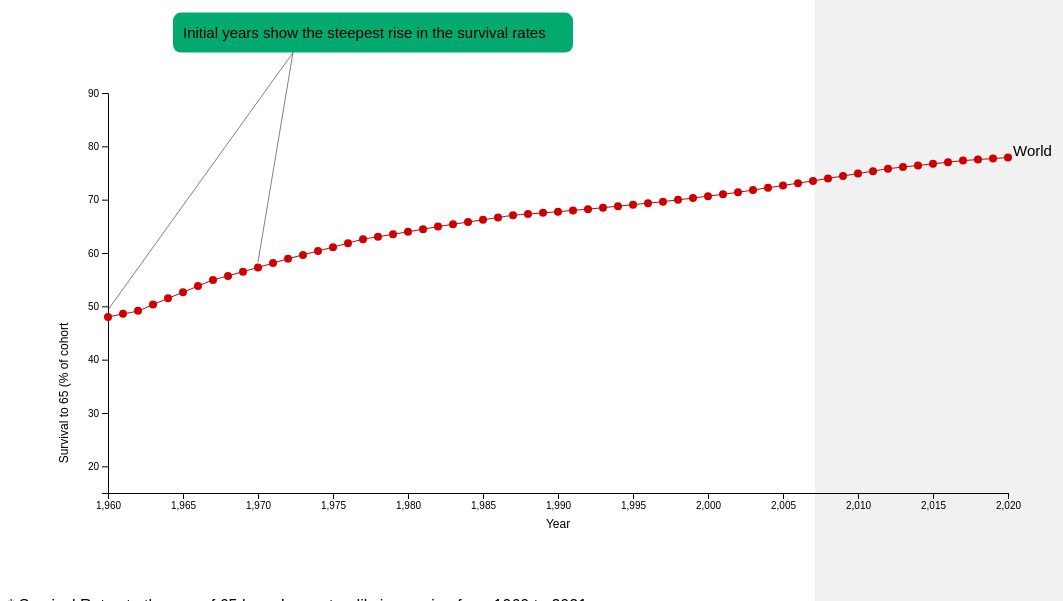
D3 v4 page, settled after 480 driven frames (8 s of simulated time); the page loaded 1 data file(s).


    var male,female,world_average,requested_page, page_id,countries, selected_countries, xScale, yScale;

    function loadpage() {
        const url_parameters = new URLSearchParams(window.location.search);
         requested_page = url_parameters.get('pageid');
        if(requested_page == null) {
          requested_page = 1;
        }
        var page_id = ('page') + requested_page;
        document.getElementById(page_id).classList.add('active');
        if(requested_page != 4) {
          document.getElementById("filter_country").style.display = "none";
          document.getElementById("selectButton").style.display = "none";

        }


        male = new Map();
        female = new Map();
        countries = [];
        selected_countries = new Set();
        d3.csv("./data/WDI_Survival_till_65.csv", function(data) {
          for (var i = 0; i < data.length; i++) {
              var country = data[i]['Country Name'];
              countries[i]=country;
              const values = [];
              for (var j = 1960; j <= 2021; j++) {
                var percentage = parseFloat(data[i][''+ j]);
                if(percentage) {
                  values[j-1960] = [j, percentage];
                }
              }
              if(data[i]['Indicator Code'] == 'SP.DYN.TO65.FE.ZS') {
                female.set(country, values);
              } else {
                male.set(country, values);
              }
          }

          // Compute averages
          var male_world = male.get('World');
          var female_world = female.get('World');
          // console.log(male_world);
          // console.log(female_world);
          world_average = [];
           for (var j = 1960; j <= 2021; j++) {
            if(male_world[j-1960] && female_world[j-1960]) {
              var avg = (male_world[j-1960][1] + female_world[j-1960][1])/2;
              world_average[j-1960] = [j, avg];            
            }
           }

          //console.log("Male data: " + male);
          //console.log("Female data: " + female);
          drawPage();
        });
      }

      function addGraph(country) {
        if(!selected_countries.has(country)) {
            drawMaleAndFemale(country);
            refreshGraph();
        }
      }


      function clear_graph() {
        
        //console.log(selected_countries);
        for (const country of selected_countries) {
          //console.log("removing " + getId('M:'+ country));
          d3.select('#' + getId('M:'+ country)).remove();
          d3.select('#' + getId('F:'+ country)).remove();
        }
        selected_countries.clear();
      }

    function refreshGraph() {
       // console.log(selected_countries);
        var enable_male = document.getElementById("enable_male");
        var enable_female = document.getElementById("enable_female");

        for (const country of selected_countries) {
         // console.log("removing " + getId('M:'+ country));
          if (enable_male.checked == true){
            d3.select('#' + getId('M:'+ country)).style("opacity", 1);
          } else {
            d3.select('#' + getId('M:'+ country)).style("opacity", 0);
          }
          
          if (enable_female.checked == true){
            d3.select('#' + getId('F:'+ country)).style("opacity", 1);
          } else {
            d3.select('#' + getId('F:'+ country)).style("opacity", 0);
          }
        }
      }




      function drawPage() {
        var graph_title, notes;


        if(requested_page == 1) {
            graph_title = "Survival to 65 for the world's population";
            notes = "* Survival Rates to the age of 65 have been steadily increasing from 1960 to 2021 </br> * The rate of increase has gradually 77.89% in 2020 </br> * The rate of increase has been slowing down after 70% incicating that it may be plateaued."
            drawGraph(world_average, "#CC0000", 0,'World', 'World');
            annotatePage1()
        }
        if(requested_page == 2) {
            graph_title = "Survival to 65 for the world's population for Male and Female";
            notes = "* Females have consistently shown a higher survial rates then males </br> * The rate of increase is consistent among the year beetween male and female </br> * Gender plays a role in a person's survival to 65, but over the year the proportion of this impact has not changed."
            drawMaleAndFemale('World',"#0a4a90");
        }
        if(requested_page == 3) {
            graph_title = "Survival to 65 for the world's population for different Income Groups";
             notes = "* Difference in the survial percentage is evident between income groups </br> * Starting from 1997, the low income groups have shown a significant increase in survival percentage </br> * Females among each income group have a higher survival percentage, and over the year that difference has remain consistent."
            drawMaleAndFemale('Low income',"#f46d43");
            drawMaleAndFemale('Middle income',"#4575b4");
            drawMaleAndFemale('High income',"green");
            annotatePage3();
        }

        if(requested_page == 4) {
            graph_title = "Explore the data across different countries and by gender ";
            notes = ""
            drawMaleAndFemale('United States',"#f46d43");
            drawMaleAndFemale('Afghanistan',"green");
           // console.log(countries);
          d3.select("#selectButton")
          .selectAll('myOptions')
            .data(countries)
            .enter()
            .append('option')
            .text(function (d) { return d; }) // text showed in the menu
            .attr("value", function (d) { return d; }) // corresponding value returned by the button
          }
          document.getElementById("graph_title").innerHTML= graph_title;
          document.getElementById("caption_box").innerHTML= notes;

      }

      function annotatePage1() {

        var group = d3.select("#svg_viz")
            .select("svg")
            .append("g");

        
        group.append('rect')
            .attr("x", xScale(1971))
            .attr("y", yScale(56.32864573)-160)
            .attr('width', 400)
            .attr('height', 40)
            .attr('rx', 8)
            .attr('ry', 8)
            .attr("fill", "#04AA6D");

        group.append("text")
            .attr("x", xScale(1971)+10)
            .attr("y", yScale(56.32864573)-135)
            .attr("class", "annotationText")
            .style('font','15px Helvetica')
            .text("Initial years show the steepest rise in the survival rates");
        group
            .append("line")
            .attr("opacity", 1)
            .attr("style", "stroke:rgb(0,0,0);stroke-width:0.5px")
            .attr("x1", xScale(1970)+100)
            .attr("y1", yScale(58.33489281)+100)
            .attr("x2", xScale(1971)+120)
            .attr("y2", yScale(56.32864573)-120);

        group
            .append("line")
            .attr("opacity", 1)
            .attr("style", "stroke:rgb(0,0,0);stroke-width:0.5px")
            .attr("x1", xScale(1960)+100)
            .attr("y1", yScale(49.33489281)+100)
            .attr("x2", xScale(1971)+120)
            .attr("y2", yScale(56.32864573)-120);

      }

      function annotatePage3() {

        var group = d3.select("#svg_viz")
            .select("svg")
            .append("g");

        
        group.append('rect')
            .attr("x", xScale(2005))
            .attr("y", yScale(30.32864573) + 50)
            .attr('width', 400)
            .attr('height', 80)
            .attr('rx', 8)
            .attr('ry', 8)
            .attr("fill", "#3e8e41");

        group.append("text")
            .attr("x", xScale(2005)+10)
            .attr("y", yScale(30.32864573) + 80)
            .attr("class", "annotationText")
            .style('font','15px Helvetica')
            .text("[1985-1995] Lower income groups did not increase much, ");
        group.append("text")
            .attr("x", xScale(2005)+10)
            .attr("y", yScale(30.32864573) + 100)
            .attr("class", "annotationText")
            .style('font','15px Helvetica')
            .text("after which it rises significantly ");
        group
            .append("line")
            .attr("opacity", 1)
            .attr("style", "stroke:rgb(0,0,0);stroke-width:0.5px")
            .attr("x1", xScale(1996)+100)
            .attr("y1", yScale(30.33489281))
            .attr("x2", xScale(2005))
            .attr("y2", yScale(56.32864573)+200);

        group
            .append("line")
            .attr("opacity", 1)
            .attr("style", "stroke:rgb(0,0,0);stroke-width:0.5px")
            .attr("x1", xScale(1985)+100)
            .attr("y1", yScale(40.33489281)+100)
            .attr("x2", xScale(2005))
            .attr("y2", yScale(56.32864573)+200);

      }

      function getId(label) {
        return label.toLowerCase().replace(/[^a-zA-Z0-9]+/g, "");
      }

      var color_index = 0;

      function drawMaleAndFemale(country, color) {
          selected_countries.add(country);
          console.log(male.get(country));
          console.log(female.get(country));
          if(!color) {
            const color_category = d3.schemeCategory20;
            color = color_category[(color_index++)%20];
          }
          drawGraph(male.get(country), color, 0, 'M:'+country, country);
          drawGraph(female.get(country), color, 2, 'F:'+country, country);        
      }
      function drawGraph(dataset1, color, brighter, label, country) {
        //console.log(dataset1);
        // Step 3
        var svg = d3.select("svg"),
            margin = 200,
            width = svg.attr("width") - margin, //300
            height = svg.attr("height") - margin //200

        // Step 4
        xScale = d3.scaleLinear().domain([1960, 2020]).range([0, width]),
            yScale = d3.scaleLinear().domain([15, 90]).range([height, 0]);

        var g = svg.append("g")
            .attr("transform", "translate(" + 100 + "," + 100 + ")");

        // Step 5
        // Title
        svg.append('text')
        .attr('x', width/2 + 100)
        .attr('y', 100)
        .attr('text-anchor', 'middle')
        .style('font-family', 'Helvetica')
        .style('font-size', 20);

        // X label
        svg.append('text')
        .attr('x', width/2 + 100)
        .attr('y', height - 15 + 150)
        .attr('text-anchor', 'middle')
        .style('font-family', 'Helvetica')
        .style('font-size', 12)
        .text('Year');

        // Y label
        svg.append('text')
        .attr('text-anchor', 'middle')
        .attr('transform', 'translate(60,' + height + ')rotate(-90)')
        .style('font-family', 'Helvetica')
        .style('font-size', 12)
        .text('Survival to 65 (% of cohort');

        // Step 6
        g.append("g")
         .attr("transform", "translate(0," + height + ")")
         .call(d3.axisBottom(xScale));

        g.append("g")
         .call(d3.axisLeft(yScale));

      // Define the div for the tooltip
          var tooltipdiv = d3.select("body").append("div")
              .attr("class", "tooltip")
              .style("opacity", 0);

        // Step 7
        var main_group = svg.append('g')
          .attr('id', getId(label));
        main_group.append('g')
        .selectAll("dot")
        .data(dataset1)
        .enter()
        .append("circle")
        .attr("cx", function (d) { return xScale(d[0]); } )
        .attr("cy", function (d) { return yScale(d[1]); } )
        .attr("r", 4)
        .attr("transform", "translate(" + 100 + "," + 100 + ")")
        .style("fill", d3.color(color).brighter(brighter))
         .on("mouseover", function(d) {
            //console.log(d3.event.pageX);
            //console.log(d3.event.pageY);
            tooltipdiv.transition()
                .style("opacity", 1);
            tooltipdiv.html( "</b><br/>Year:<b> " + d[0] + " </b><br/>Survival Rate:<b> "  + d[1] + "</b>")
                .style("left", (d3.event.pageX) + "px")
                .style("top", (d3.event.pageY - 70) + "px");
        })
        .on("mouseout", function(d) {
            tooltipdiv.transition()
                .style("opacity", 0);
        });

        // Step 8
        var line = d3.line()
        .x(function(d) { return xScale(d[0]); })
        .y(function(d) { return yScale(d[1]); })
        .curve(d3.curveMonotoneX)

        main_group.append("path")
        .datum(dataset1)
        .attr("class", "line")
        .attr("transform", "translate(" + 100 + "," + 100 + ")")
        .attr("d", line)
        .text('sdsvd')
        .style("fill", "none")
        .style("stroke", color)
        .style("stroke-width", "1");

        main_group.append("text")
        .attr("transform", "translate("  + xScale(dataset1[dataset1.length - 1][0] + 7) + "," + yScale(dataset1[dataset1.length - 1][1]-17.5) + ")")
        .attr("dy", ".35em")
        .attr("text-anchor", "start")
        .style("fill", 'black')
        .style('font','15px Helvetica')
        .text(label);


    }


      // Load pages
      function loadPage1() {
          window.location.replace("./index.html?pageid=1");
      }
      function loadPage2() {
          window.location.replace("./index.html?pageid=2");
      }
      function loadPage3() {
          window.location.replace("./index.html?pageid=3");
      }
      function loadPage4() {
          window.location.replace("./index.html?pageid=4");
      }



### data: data/WDI_Survival_till_65.csv
Country Name, Country Code, Indicator Name, Indicator Code, 1960, 1961, 1962, 1963, 1964, 1965, 1966, 1967, 1968, 1969, 1970, 1971, 1972, 1973, 1974, 1975, 1976, 1977, 1978, 1979
Aruba, ABW, Survival to age 65, female (% of cohort), SP.DYN.TO65.FE.ZS, 69.92, 70.81, 71.71, 72.28, 72.86, 73.44, 74.02, 74.6, 75.5, 76.41, 77.32, 78.23, 79.13, 79.7, 80.27, 80.84, 81.41, 81.98, 82.26, 82.55
Africa Eastern and Southern, AFE, Survival to age 65, female (% of cohort), SP.DYN.TO65.FE.ZS, 37.34, 37.96, 38.57, 39.08, 39.59, 40.11, 40.64, 41.17, 41.7, 42.23, 42.76, 43.29, 43.82, 44.27, 44.73, 45.18, 45.63, 46.08, 46.41, 46.74
Afghanistan, AFG, Survival to age 65, female (% of cohort), SP.DYN.TO65.FE.ZS, 21.48, 22.11, 22.73, 23.33, 23.93, 24.53, 25.12, 25.72, 26.39, 27.06, 27.73, 28.39, 29.06, 29.84, 30.61, 31.39, 32.17, 32.94, 33.88, 34.81
Africa Western and Central, AFW, Survival to age 65, female (% of cohort), SP.DYN.TO65.FE.ZS, 29.64, 30.21, 30.78, 31.31, 31.83, 32.35, 32.87, 33.39, 34.05, 34.72, 35.38, 36.05, 36.72, 37.46, 38.2, 38.94, 39.67, 40.41, 41.08, 41.75
Angola, AGO, Survival to age 65, female (% of cohort), SP.DYN.TO65.FE.ZS, 30.31, 30.66, 31.01, 31.45, 31.88, 32.32, 32.76, 33.2, 33.66, 34.13, 34.59, 35.06, 35.52, 35.97, 36.42, 36.87, 37.32, 37.77, 38.11, 38.45
Albania, ALB, Survival to age 65, female (% of cohort), SP.DYN.TO65.FE.ZS, 68.06, 69.87, 71.67, 72, 72.32, 72.65, 72.97, 73.3, 73.9, 74.5, 75.1, 75.7, 76.3, 76.86, 77.42, 77.97, 78.53, 79.09, 79.69, 80.3
Andorra, AND, Survival to age 65, female (% of cohort), SP.DYN.TO65.FE.ZS, , , , , , , , , , , , , , , , , , , , 
Arab World, ARB, Survival to age 65, female (% of cohort), SP.DYN.TO65.FE.ZS, 44.52, 45.25, 46, 46.82, 47.63, 48.45, 49.26, 50.07, 50.83, 51.59, 52.36, 53.13, 53.91, 54.83, 55.74, 56.62, 57.48, 58.32, 59.36, 60.4
Argentina, ARG, Survival to age 65, female (% of cohort), SP.DYN.TO65.FE.ZS, 71.89, 72.43, 72.97, 73.23, 73.5, 73.76, 74.03, 74.29, 74.7, 75.1, 75.51, 75.91, 76.32, 76.72, 77.12, 77.52, 77.92, 78.33, 78.74, 79.16
Armenia, ARM, Survival to age 65, female (% of cohort), SP.DYN.TO65.FE.ZS, 73.38, 74.08, 74.78, 75.37, 75.97, 76.56, 77.15, 77.74, 78.13, 78.53, 78.92, 79.31, 79.7, 79.67, 79.63, 79.6, 79.56, 79.53, 79.59, 79.65
American Samoa, ASM, Survival to age 65, female (% of cohort), SP.DYN.TO65.FE.ZS, , , , , , , , , , , , , , , , , , , , 
Antigua and Barbuda, ATG, Survival to age 65, female (% of cohort), SP.DYN.TO65.FE.ZS, 63.31, 64.24, 65.17, 65.91, 66.64, 67.37, 68.11, 68.84, 69.28, 69.71, 70.15, 70.59, 71.02, 71.55, 72.08, 72.61, 73.14, 73.67, 74.35, 75.03
Australia, AUS, Survival to age 65, female (% of cohort), SP.DYN.TO65.FE.ZS, 80.4, 80.54, 80.69, 80.68, 80.67, 80.66, 80.65, 80.64, 80.93, 81.21, 81.49, 81.77, 82.05, 82.55, 83.04, 83.53, 84.02, 84.51, 84.91, 85.3
Austria, AUT, Survival to age 65, female (% of cohort), SP.DYN.TO65.FE.ZS, 79.02, 79.52, 80.01, 80.21, 80.4, 80.59, 80.79, 80.98, 81.24, 81.5, 81.76, 82.01, 82.27, 82.62, 82.97, 83.32, 83.67, 84.02, 84.29, 84.55
Azerbaijan, AZE, Survival to age 65, female (% of cohort), SP.DYN.TO65.FE.ZS, 71.41, 71.61, 71.8, 71.98, 72.16, 72.34, 72.52, 72.69, 72.82, 72.95, 73.07, 73.2, 73.33, 73.33, 73.33, 73.34, 73.34, 73.35, 73.36, 73.38
Burundi, BDI, Survival to age 65, female (% of cohort), SP.DYN.TO65.FE.ZS, 35.09, 35.5, 35.91, 36.33, 36.75, 37.16, 37.58, 38, 38.19, 38.39, 38.59, 38.78, 38.98, 39.25, 39.53, 39.8, 40.07, 40.34, 40.45, 40.55
Belgium, BEL, Survival to age 65, female (% of cohort), SP.DYN.TO65.FE.ZS, 80.21, 80.56, 80.91, 81.04, 81.17, 81.3, 81.43, 81.56, 81.79, 82.02, 82.25, 82.48, 82.71, 83.01, 83.31, 83.61, 83.91, 84.21, 84.51, 84.8
Benin, BEN, Survival to age 65, female (% of cohort), SP.DYN.TO65.FE.ZS, 28.44, 29.1, 29.75, 30.62, 31.48, 32.35, 33.21, 34.08, 35.16, 36.24, 37.32, 38.41, 39.49, 40.48, 41.48, 42.47, 43.47, 44.46, 45.11, 45.76
Burkina Faso, BFA, Survival to age 65, female (% of cohort), SP.DYN.TO65.FE.ZS, 26.68, 27.3, 27.92, 28.56, 29.19, 29.83, 30.47, 31.11, 31.77, 32.43, 33.1, 33.76, 34.42, 35.35, 36.28, 37.21, 38.14, 39.07, 40.65, 42.24
Bangladesh, BGD, Survival to age 65, female (% of cohort), SP.DYN.TO65.FE.ZS, 38.29, 39.04, 39.78, 40.4, 41.03, 41.66, 42.29, 42.91, 42.48, 42.05, 41.62, 41.19, 40.76, 42.27, 43.79, 45.31, 46.82, 48.34, 49.04, 49.74
Bulgaria, BGR, Survival to age 65, female (% of cohort), SP.DYN.TO65.FE.ZS, 77.4, 78.4, 79.41, 79.75, 80.09, 80.44, 80.78, 81.12, 81.28, 81.45, 81.61, 81.77, 81.94, 82.01, 82.09, 82.17, 82.25, 82.32, 82.41, 82.5
Bahrain, BHR, Survival to age 65, female (% of cohort), SP.DYN.TO65.FE.ZS, 54.91, 56.6, 58.3, 59.75, 61.2, 62.66, 64.11, 65.57, 66.68, 67.8, 68.92, 70.04, 71.15, 71.97, 72.79, 73.61, 74.42, 75.24, 75.84, 76.44
Bahamas, The, BHS, Survival to age 65, female (% of cohort), SP.DYN.TO65.FE.ZS, 65.68, 65.97, 66.27, 66.62, 66.98, 67.34, 67.7, 68.06, 68.65, 69.25, 69.85, 70.45, 71.05, 71.54, 72.04, 72.53, 73.03, 73.52, 73.78, 74.04
Bosnia and Herzegovina, BIH, Survival to age 65, female (% of cohort), SP.DYN.TO65.FE.ZS, 64.47, 65.45, 66.44, 67.29, 68.14, 68.98, 69.83, 70.68, 71.52, 72.37, 73.21, 74.06, 74.9, 75.66, 76.42, 77.18, 77.93, 78.69, 79.01, 79.32
Belarus, BLR, Survival to age 65, female (% of cohort), SP.DYN.TO65.FE.ZS, 76.18, 76.97, 77.77, 78.24, 78.71, 79.18, 79.64, 80.11, 80.3, 80.5, 80.69, 80.88, 81.08, 81.13, 81.19, 81.25, 81.31, 81.37, 81.39, 81.42
Belize, BLZ, Survival to age 65, female (% of cohort), SP.DYN.TO65.FE.ZS, 61.06, 61.94, 62.83, 63.72, 64.62, 65.52, 66.41, 67.31, 68.16, 69.01, 69.86, 70.71, 71.56, 72.34, 73.11, 73.89, 74.66, 75.44, 76, 76.56
Bermuda, BMU, Survival to age 65, female (% of cohort), SP.DYN.TO65.FE.ZS, , , , , , , , , , , , , , , , , , , , 
Bolivia, BOL, Survival to age 65, female (% of cohort), SP.DYN.TO65.FE.ZS, 37.69, 38.12, 38.56, 39.06, 39.57, 40.08, 40.59, 41.1, 41.68, 42.27, 42.85, 43.44, 44.02, 44.69, 45.35, 46.01, 46.68, 47.34, 48.07, 48.81
Brazil, BRA, Survival to age 65, female (% of cohort), SP.DYN.TO65.FE.ZS, 52.45, 53.35, 54.24, 55.11, 55.97, 56.84, 57.7, 58.57, 59.34, 60.11, 60.89, 61.66, 62.43, 63.09, 63.75, 64.41, 65.07, 65.73, 66.31, 66.89
… [head cut at 6 KiB]